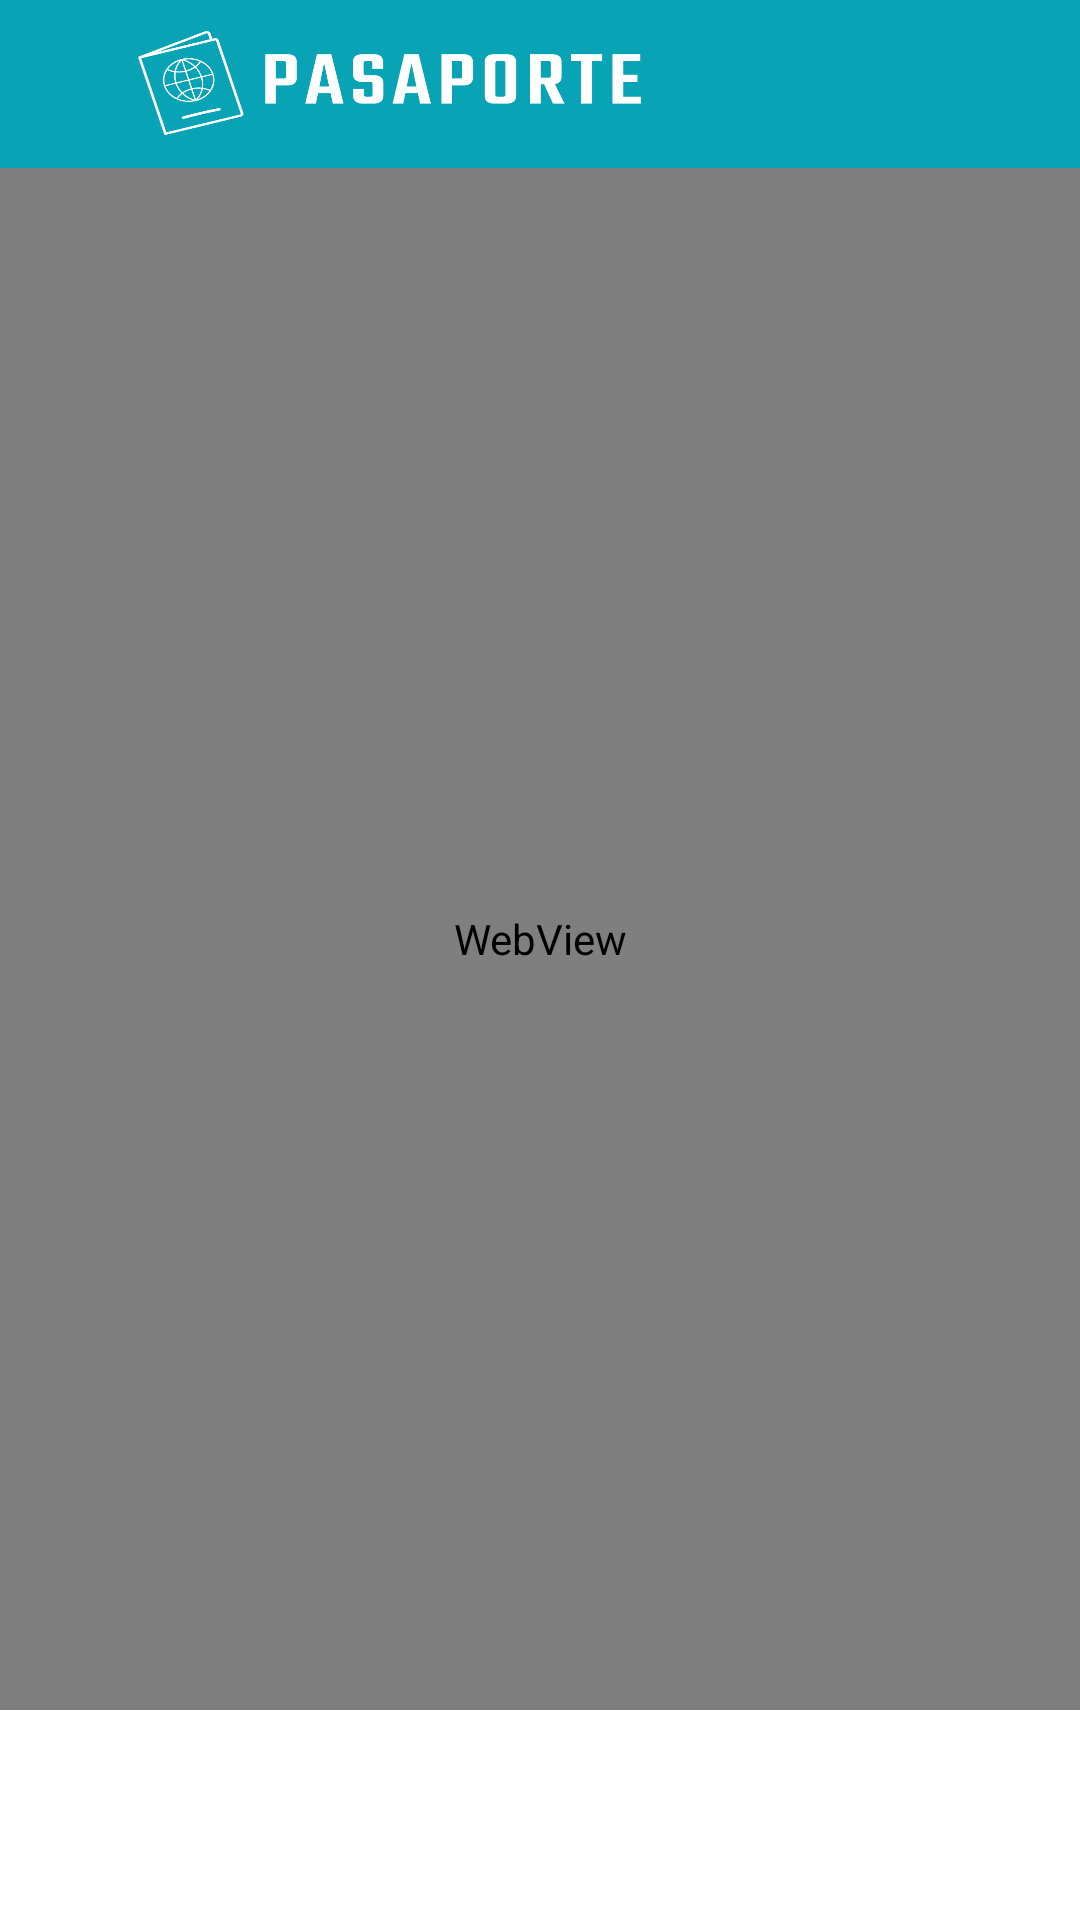

Write the Android layout XML for this screen, with the resource values it uses.
<!-- AndroidManifest.xml: application theme AppTheme -->
<!-- res/layout/activity_consultar_pago.xml -->
<?xml version="1.0" encoding="utf-8"?>
<android.support.constraint.ConstraintLayout xmlns:android="http://schemas.android.com/apk/res/android"
    xmlns:app="http://schemas.android.com/apk/res-auto"
    xmlns:tools="http://schemas.android.com/tools"
    android:layout_width="match_parent"
    android:layout_height="match_parent"
    tools:context="com.ervic.mac.gobvalle.Principal.ConsultarPago">
    <RelativeLayout
        android:layout_width="match_parent"
        android:layout_height="match_parent">
        <android.support.design.widget.AppBarLayout
            android:layout_width="fill_parent"
            android:layout_height="wrap_content"
            android:id="@+id/app_bar"
            android:theme="@style/AppBarOverlay"
            android:layout_alignParentTop="true"
            >

            <android.support.v7.widget.Toolbar
                android:layout_width="match_parent"
                android:layout_height="wrap_content"
                android:minHeight="?attr/actionBarSize"
                android:background="@color/azul"
                android:id="@+id/toolbar"
                android:theme="@style/AppBarOverlay">


                <RelativeLayout
                    android:layout_width="match_parent"
                    android:layout_height="wrap_content"
                    android:layout_alignEnd="@+id/imageView"
                    android:layout_alignParentTop="true"
                    android:layout_alignRight="@+id/imageView"
                    android:layout_marginEnd="16dp"
                    android:layout_marginRight="16dp"
                    android:paddingBottom="5dp"
                    android:paddingTop="5dp">
                    >
                    <LinearLayout
                        android:layout_width="wrap_content"
                        android:layout_height="wrap_content"
                        android:layout_centerVertical="true"
                        android:layout_marginRight="10dp"
                        android:id="@+id/back"
                        >

                        <ImageView
                            android:layout_width="20dp"
                            android:layout_height="20dp"
                            android:tint="@color/white"
                            android:id="@+id/btn_back"
                            android:contentDescription="Retroceder"
                            android:src="@drawable/ic_arrow_back_black_24dp"/>

                    </LinearLayout>
                    <ImageView
                        android:layout_width="170dp"
                        android:foregroundGravity="left"
                        android:layout_gravity="start"
                        android:layout_toRightOf="@+id/back"
                        android:layout_centerVertical="true"
                        android:layout_height="35dp"
                        android:background="@drawable/logo_horizontal"
                        android:id="@+id/btn_title"/>

                </RelativeLayout>
            </android.support.v7.widget.Toolbar>

        </android.support.design.widget.AppBarLayout>
        <WebView
            android:layout_below="@id/app_bar"
            android:layout_width="match_parent"
            android:layout_height="fill_parent"
            android:layout_above="@+id/bottomnavigationview"
            android:id="@+id/web_pagos">

        </WebView>
        <android.support.design.widget.BottomNavigationView
            android:layout_width="match_parent"
            android:layout_height="70dp"
            android:background="@color/white"
            android:layout_alignParentBottom="true"
            android:id="@+id/bottomnavigationview"
            android:theme="@style/bottomnavigation"
            />
    </RelativeLayout>
</android.support.constraint.ConstraintLayout>
<!-- resources referenced by this layout -->
<resources>
  <color name="azul">#08a4b5</color>
  <color name="white">#FFFFFF</color>
  <!-- drawable logo_horizontal: png bitmap (drawable, 14659 bytes) -->
  <style name="AppBarOverlay" parent="ThemeOverlay.AppCompat.Light">
          
          <item name="actionOverflowButtonStyle">@style/DotsDarkTheme</item>
          <item name="android:popupMenuStyle">@style/PopupMenu</item>
          
          <item name="popupMenuStyle">@style/PopupMenu</item>
      </style>
  <style name="bottomnavigation" parent="Widget.Design.BottomNavigationView">
  
          <item name="colorPrimary">#757575</item>
          <item name="colorPrimaryDark">@color/colorPrimaryDark</item>
          <item name="colorAccent">@color/colorAccent</item>
      </style>
  <style name="AppTheme" parent="Theme.AppCompat.Light.DarkActionBar">
          
          <item name="colorPrimary">@color/colorPrimary</item>
          <item name="colorPrimaryDark">@color/colorPrimaryDark</item>
          <item name="colorAccent">@color/colorAccent</item>
      </style>
  <style name="DotsDarkTheme" parent="@style/Widget.AppCompat.ActionButton.Overflow">
          <item name="android:tint">@color/black</item>
      </style>
  <style name="PopupMenu" parent="ThemeOverlay.AppCompat.Dark">
          <item name="android:popupBackground">@color/white</item>
          <item name="android:textColorSecondary">@color/black</item>
          <item name="android:textColorPrimary">@color/black</item>
  
      </style>
  <color name="colorPrimaryDark">#303F9F</color>
  <color name="colorAccent">#FF4081</color>
  <color name="colorPrimary">#3F51B5</color>
  <color name="black">#000000</color>
</resources>
